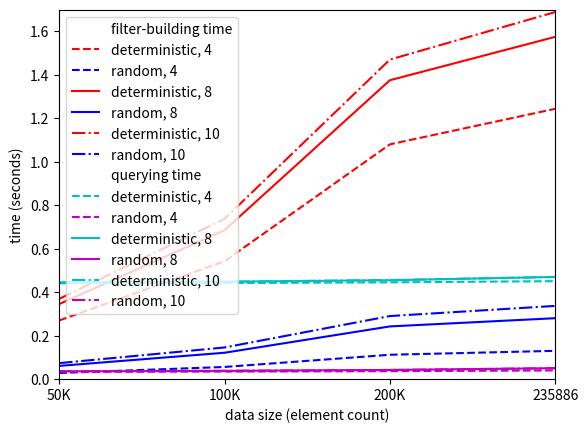

Write Python code to recreate this figure.
import matplotlib.pyplot as plt
#plt.plot([0], 'w', label = 'hash function type, m/n')
#plt.plot([1,2,3,4], [0.008344811, 0.025179204, 0.061408523, 0.15261763], 'r--', label ='deterministic, 4') #4, det
#plt.plot([1,2,3,4], [0.0082831085, 0.025069645, 0.06139941, 0.15332411], 'b--', label ='random, 4') #4, ran
#plt.plot([1,2,3,4], [1.8240287E-5, 2.7497832E-4, 0.002406159, 0.021114284], 'r', label ='deterministic, 8') #8, det
#plt.plot([1,2,3,4], [1.8221517E-5, 2.748098E-4, 0.0024082577, 0.021195047], 'b', label ='random, 8') #8, ran
#plt.plot([1,2,3,4], [1.7246738E-6, 4.546654E-5, 6.077706E-4, 0.008424745], 'r-.', label ='deterministic, 10') #10, det
#plt.plot([1,2,3,4], [1.4997155E-6, 4.2323387E-5, 5.8826845E-4, 0.008196562], 'b-.', label ='random, 10') #10, ran
#plt.plot([0], 'w', label = 'theoretical prediction')
#plt.plot([1,2,3,4], [0.155, 0.155, 0.155, 0.155], 'g:', label = 'm/n = 4, k =2')
#plt.plot([1,2,3,4], [0.0217, 0.0217, 0.0217, 0.0217], 'c:', label = 'm/n = 8, k = 5')
#plt.plot([1,2,3,4], [0.00844, 0.00844, 0.00844, 0.00844], 'm:', label = 'm/n = 10, k = 6')
#plt.axis([1, 4, 0, 0.16])
#plt.xticks([1,2,3,4], ['50K', '100K', '200K', '235886'])
#plt.ylabel('false positive rate')
#plt.xlabel('data size (element count)')
#plt.legend(loc = "upper left")
#plt.show()


#plt.plot([0], 'w', label = 'hash function type, m/n')
#plt.plot([9.095524758251873, 15.827538050689741, 24.764146796545756, 39.09759375291468], [0.008328071, 0.025174195, 0.06147296, 0.15261741], 'r--', label ='deterministic, 4') #4, det
#plt.plot([9.097573291032852, 15.834091935177891, 24.78237773523238, 39.149601326667906], [0.00829744, 0.025081193, 0.061418034, 0.15333778], 'b--', label ='random, 4') #4, ran
#plt.plot([11.239057379677043, 19.38283237188727, 29.94620666868738, 46.23838421949726], [1.7707047E-5, 2.7537555E-4, 0.0024155744, 0.021114264], 'r', label ='deterministic, 8') #8, det
#plt.plot([11.239672596605034, 19.385172568519494, 29.952305492951815, 46.25837476173651], [1.7756254E-5, 2.736121E-4, 0.0024175006, 0.021183772], 'b', label ='random, 8') #8, ran
#plt.plot([10.815743833885863, 18.688691677335658, 28.950662157779654, 44.916527475136526], [1.5664982E-6, 4.450182E-5, 6.126153E-4, 0.008424741], 'r-.', label ='deterministic, 10') #10, det
#plt.plot([10.815311957766344, 18.686722670363878, 28.946004497055117, 44.906792140921205], [1.6239094E-6, 4.373908E-5, 5.8571476E-4,0.008198865], 'b-.', label ='random, 10') #10, ran
#plt.axis([11, 39, 0, 0.16])
#plt.xlabel('full ratio (%)')
#plt.ylabel('false positive rate')
#plt.legend(loc = "upper left")
#plt.show()


plt.plot([0], 'w', label = 'filter-building time')
plt.plot([1,2,3,4], [0.269914375, 0.5423675, 1.07996125, 1.243578125], 'r--', label ='deterministic, 4') #4, det
plt.plot([1,2,3,4], [0.028388125, 0.056140625, 0.112225625, 0.13030937499999998], 'b--', label ='random, 4') #4, ran
plt.plot([1,2,3,4], [0.34550875000000003, 0.6854612499999999, 1.37495125, 1.5745137500000002], 'r', label ='deterministic, 8') #8, det
plt.plot([1,2,3,4], [0.061025625, 0.121484375, 0.24260749999999998, 0.28037124999999996], 'b', label ='random, 8') #8, ran
plt.plot([1,2,3,4], [0.369269375, 0.737438125, 1.469929375, 1.6885225], 'r-.', label ='deterministic, 10') #10, det
plt.plot([1,2,3,4], [0.0737525, 0.145764375, 0.290220625, 0.33695125000000004], 'b-.', label ='random, 10') #10, ran
plt.plot([0], 'w', label = 'querying time')
plt.plot([1,2,3,4], [0.441125625, 0.44201125, 0.445425, 0.45071], 'c--', label ='deterministic, 4') #4, det
plt.plot([1,2,3,4], [0.0335775, 0.03475875, 0.036634375, 0.04014375], 'm--', label ='random, 4') #4, ran
plt.plot([1,2,3,4], [0.44420125, 0.448314375, 0.45477187500000005, 0.47030312500000004], 'c', label ='deterministic, 8') #8, det
plt.plot([1,2,3,4], [0.03591375, 0.03810125, 0.042358125, 0.050275625], 'm', label ='random, 8') #8, ran
plt.plot([1,2,3,4], [0.445120625, 0.447864375, 0.45612437499999997, 0.4698625], 'c-.', label ='deterministic, 10') #10, det
plt.plot([1,2,3,4], [0.03636625, 0.03841, 0.04210125, 0.050603125], 'm-.', label ='random, 10') #10, ran
plt.axis([1, 4, 0, 1.7])
plt.xticks([1,2,3,4], ['50K', '100K', '200K', '235886'])
plt.xlabel('data size (element count)')
plt.ylabel('time (seconds)')
plt.legend(loc = "upper left")
plt.show()
